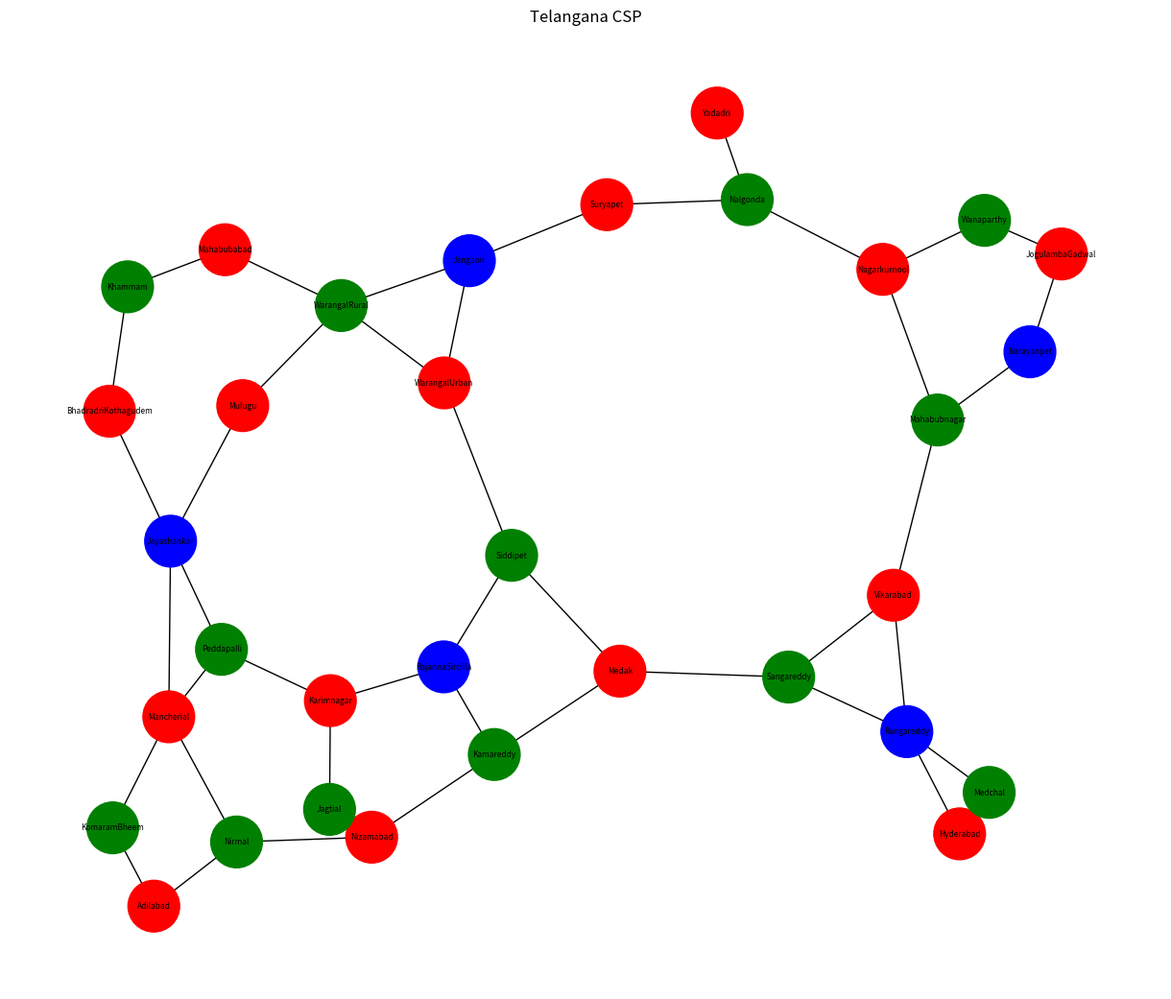

The matplotlib source for this figure:
import networkx as nx
import matplotlib.pyplot as plt

neighbors = {

'Adilabad': ['Nirmal','KomaramBheem'],
'Nirmal': ['Adilabad','Nizamabad','Mancherial'],
'Mancherial': ['Nirmal','Peddapalli','Jayashankar'],
'KomaramBheem': ['Adilabad','Mancherial'],

'Nizamabad': ['Nirmal','Kamareddy','Jagtial'],
'Kamareddy': ['Nizamabad','Medak','RajannaSircilla'],

'Karimnagar': ['Jagtial','Peddapalli','RajannaSircilla'],
'Peddapalli': ['Karimnagar','Mancherial','Jayashankar'],
'Jagtial': ['Karimnagar','Nizamabad'],
'RajannaSircilla': ['Karimnagar','Kamareddy','Siddipet'],

'Medak': ['Kamareddy','Sangareddy','Siddipet'],
'Sangareddy': ['Medak','Rangareddy','Vikarabad'],
'Siddipet': ['Medak','RajannaSircilla','WarangalUrban'],

'WarangalUrban': ['Siddipet','WarangalRural','Jangaon'],
'WarangalRural': ['WarangalUrban','Jangaon','Mahabubabad'],
'Jangaon': ['WarangalUrban','WarangalRural','Suryapet'],

'Mahabubabad': ['WarangalRural','Khammam'],
'Khammam': ['Mahabubabad','BhadradriKothagudem'],
'BhadradriKothagudem': ['Khammam','Jayashankar'],

'Jayashankar': ['Mancherial','Peddapalli','BhadradriKothagudem'],
'Mulugu': ['Jayashankar','WarangalRural'],

'Hyderabad': ['Rangareddy','Medchal'],
'Medchal': ['Hyderabad','Rangareddy'],
'Rangareddy': ['Hyderabad','Medchal','Vikarabad','Sangareddy'],

'Vikarabad': ['Rangareddy','Mahabubnagar','Sangareddy'],

'Mahabubnagar': ['Vikarabad','Nagarkurnool','Narayanpet'],
'Nagarkurnool': ['Mahabubnagar','Nalgonda','Wanaparthy'],
'Wanaparthy': ['Nagarkurnool','JogulambaGadwal'],
'JogulambaGadwal': ['Wanaparthy','Narayanpet'],
'Narayanpet': ['Mahabubnagar','JogulambaGadwal'],

'Nalgonda': ['Nagarkurnool','Suryapet','Yadadri'],
'Suryapet': ['Nalgonda','Jangaon'],
'Yadadri': ['Nalgonda']
}

districts = list(neighbors.keys())

colors = ['red','green','blue','yellow','orange','cyan','magenta','purple']

def is_valid(d,c,a):
    for n in neighbors[d]:
        if n in a and a[n]==c:
            return False
    return True

def solve(a):
    if len(a)==len(districts):
        return a
    for d in districts:
        if d not in a:
            for c in colors:
                if is_valid(d,c,a):
                    a[d]=c
                    r=solve(a)
                    if r:
                        return r
                    del a[d]
            return None

solution = solve({})

print("Telangana Map Coloring:\n")
for d in districts:
    print(d,"->",solution[d])

G = nx.Graph()
for d in neighbors:
    for n in neighbors[d]:
        G.add_edge(d,n)

node_colors = [solution[n] for n in G.nodes()]

plt.figure(figsize=(12,10))
pos = nx.spring_layout(G,seed=10)

nx.draw(G,pos,with_labels=True,node_color=node_colors,node_size=1500,font_size=6)

plt.title("Telangana CSP")

plt.savefig("telangana_csp.png")
plt.show()
